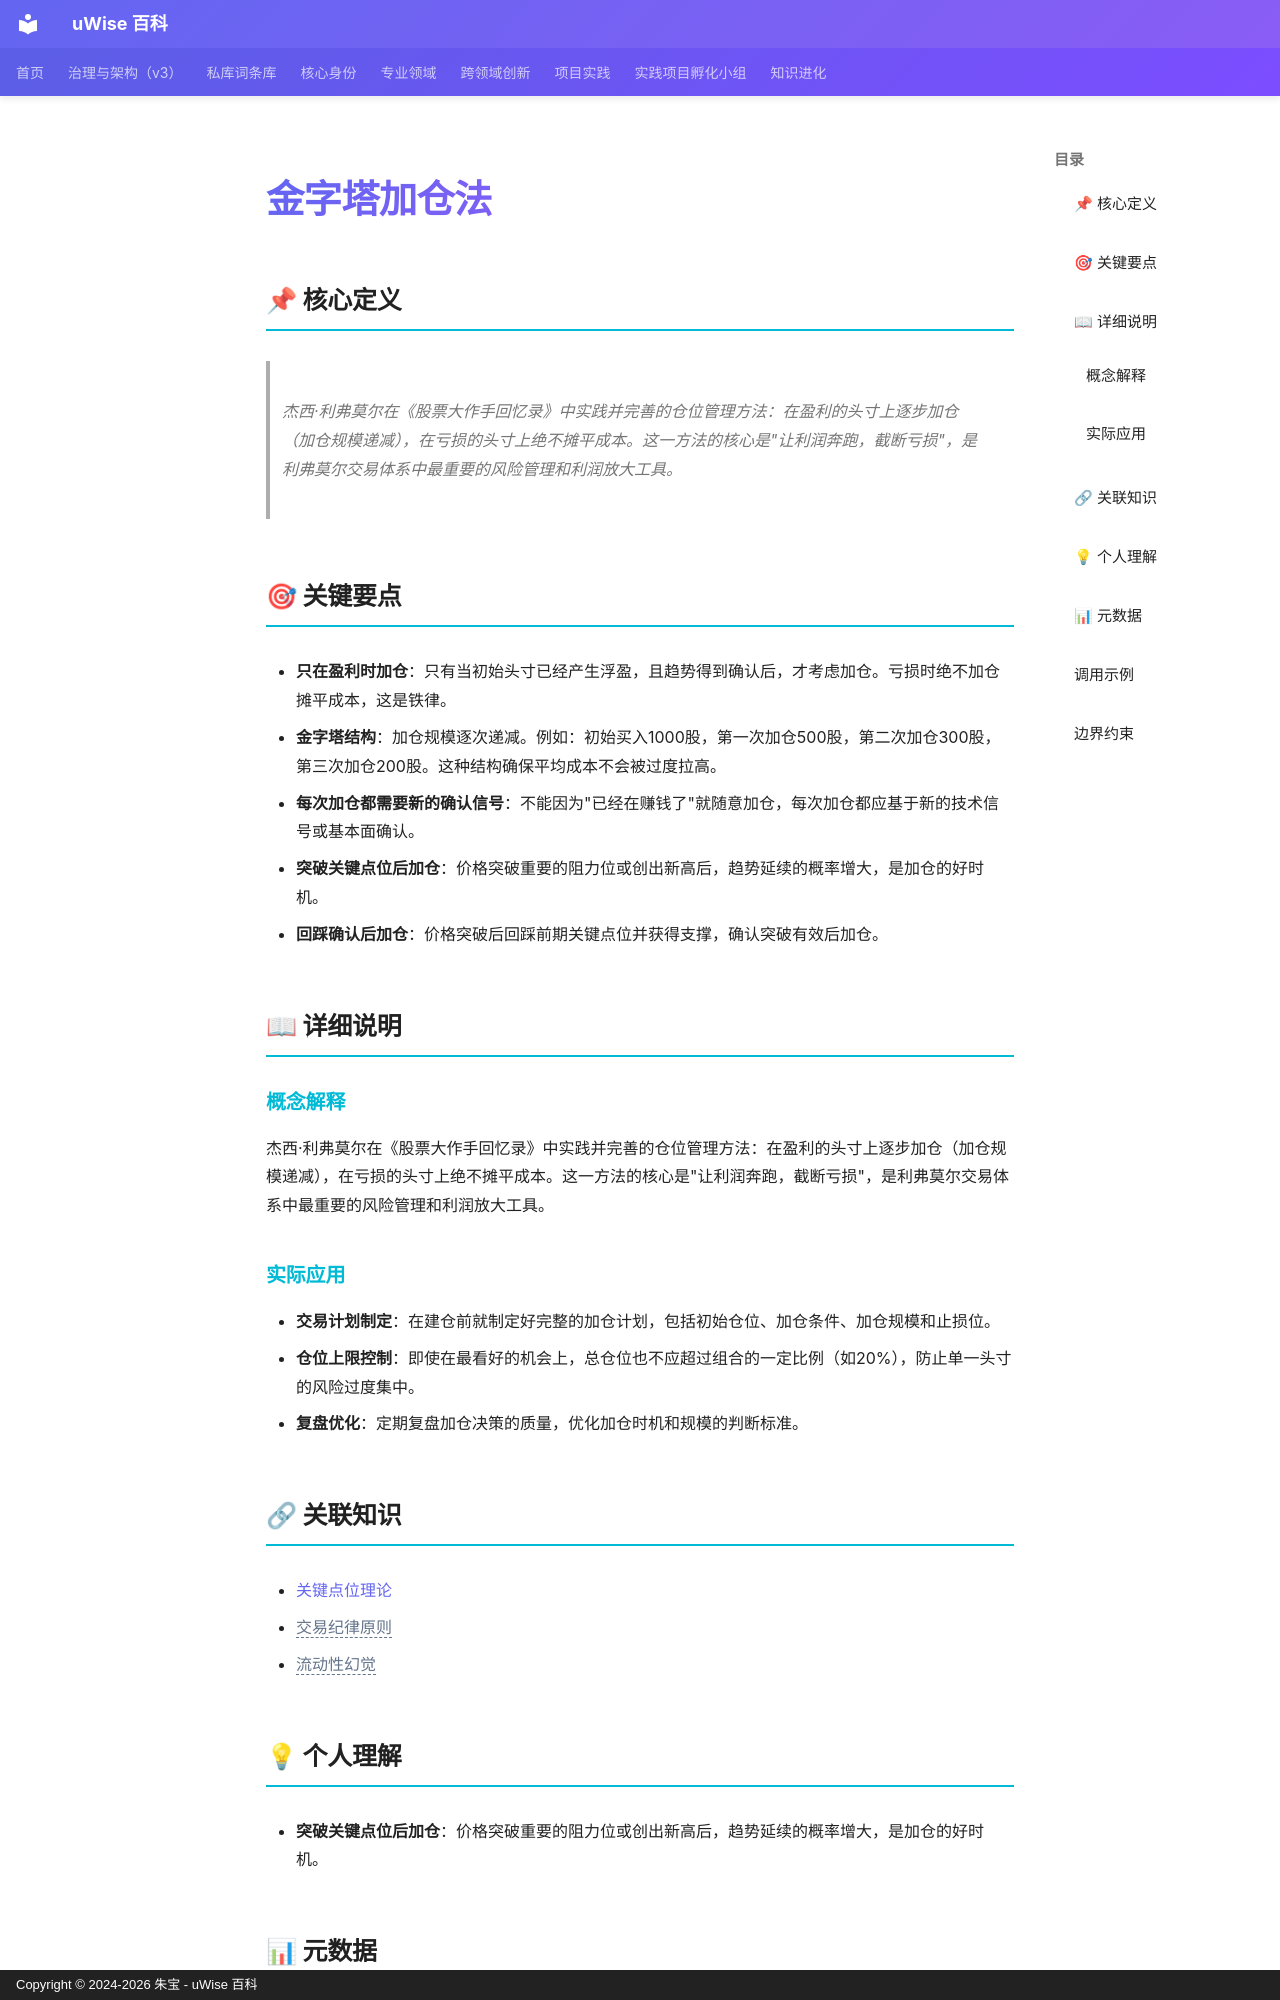

repository: zhubao315/uWise · page: vault-encyclopedia/md-02774997/index.html · generator: mkdocs · copyright: Copyright © 2024-2026 朱宝 - uWise 百科

---
title: "金字塔加仓法"
description: "杰西·利弗莫尔在《股票大作手回忆录》中实践并完善的仓位管理方法：在盈利的头寸上逐步加仓（加仓规模递减），在亏损的头寸上绝不摊平成本。这一方法的核心是\"让利润奔跑，截断亏损\"，是利弗莫尔交易体系中最重要的风险管理和利润放大工具。"
---

# 金字塔加仓法

## 📌 核心定义

> 杰西·利弗莫尔在《股票大作手回忆录》中实践并完善的仓位管理方法：在盈利的头寸上逐步加仓（加仓规模递减），在亏损的头寸上绝不摊平成本。这一方法的核心是"让利润奔跑，截断亏损"，是利弗莫尔交易体系中最重要的风险管理和利润放大工具。

## 🎯 关键要点

- **只在盈利时加仓**：只有当初始头寸已经产生浮盈，且趋势得到确认后，才考虑加仓。亏损时绝不加仓摊平成本，这是铁律。
- **金字塔结构**：加仓规模逐次递减。例如：初始买入1000股，第一次加仓500股，第二次加仓300股，第三次加仓200股。这种结构确保平均成本不会被过度拉高。
- **每次加仓都需要新的确认信号**：不能因为"已经在赚钱了"就随意加仓，每次加仓都应基于新的技术信号或基本面确认。
- **突破关键点位后加仓**：价格突破重要的阻力位或创出新高后，趋势延续的概率增大，是加仓的好时机。
- **回踩确认后加仓**：价格突破后回踩前期关键点位并获得支撑，确认突破有效后加仓。

## 📖 详细说明

### 概念解释
杰西·利弗莫尔在《股票大作手回忆录》中实践并完善的仓位管理方法：在盈利的头寸上逐步加仓（加仓规模递减），在亏损的头寸上绝不摊平成本。这一方法的核心是"让利润奔跑，截断亏损"，是利弗莫尔交易体系中最重要的风险管理和利润放大工具。


### 实际应用

- **交易计划制定**：在建仓前就制定好完整的加仓计划，包括初始仓位、加仓条件、加仓规模和止损位。
- **仓位上限控制**：即使在最看好的机会上，总仓位也不应超过组合的一定比例（如20%），防止单一头寸的风险过度集中。
- **复盘优化**：定期复盘加仓决策的质量，优化加仓时机和规模的判断标准。

## 🔗 关联知识

- [关键点位理论](../md-9e70011a/)
- <span class="uw-unresolved" data-target="交易纪律原则" title="未解析的双链目标：交易纪律原则">交易纪律原则</span>
- <span class="uw-unresolved" data-target="流动性幻觉" title="未解析的双链目标：流动性幻觉">流动性幻觉</span>

## 💡 个人理解

- **突破关键点位后加仓**：价格突破重要的阻力位或创出新高后，趋势延续的概率增大，是加仓的好时机。
